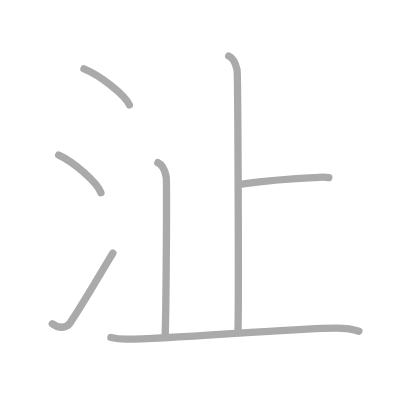
t = 0.00 s
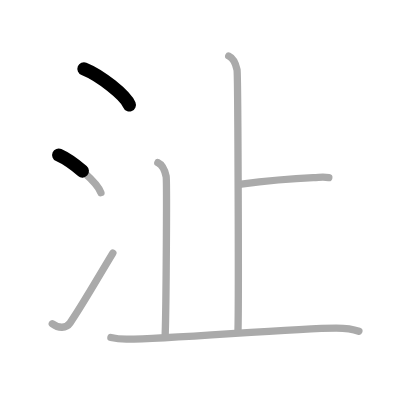
t = 1.50 s
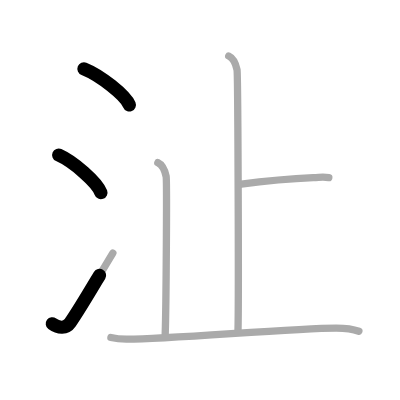
t = 2.75 s
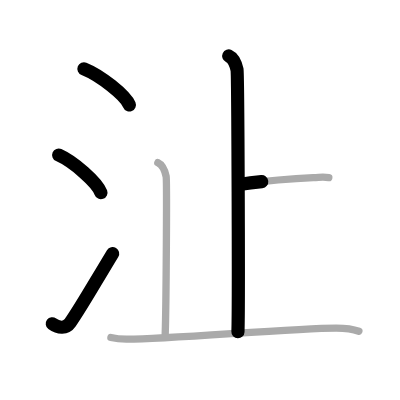
t = 4.25 s
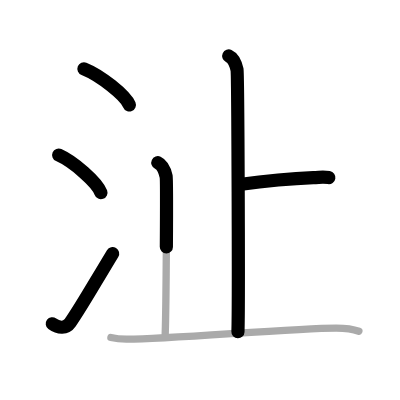
t = 5.50 s
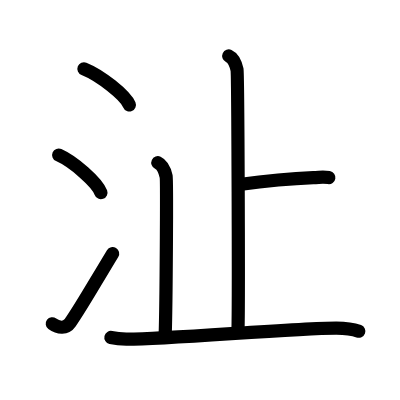
t = 7.00 s

The animated SVG that drew these frames (rendered in a browser with its animation timeline set to each time). Animation: 7 SMIL elements (animate=7); one cycle of 7.00 s.

<?xml version="1.0" standalone="no"?>
<!DOCTYPE svg PUBLIC "-//W3C//DTD SVG 1.1//EN"   "http://www.w3.org/Graphics/SVG/1.1/DTD/svg11.dtd">
<svg width="400px" height="400px"  version="1.1" xmlns="http://www.w3.org/2000/svg">
  <defs>
    <marker id="Triangle" viewBox="0 0 10 10" refX="0" refY="5" markerUnits="strokeWidth" markerWidth="3" style="stroke-opacity:0%;fill:#aaaaaa;" markerHeight="2" orient="auto">
      <path d="M 0 0 L 10 5 L 0 10 z" />
    </marker>
    
    <marker id="Arrow" viewBox="0 0 10 10" refX="5" refY="5" markerUnits="strokeWidth" markerWidth="1.8" style="stroke-opacity:0%;fill:#770000;" markerHeight="2" orient="auto">
      <path d="M 0 4 L 6 4 L 4 1 L 10 5 L 4 9 L 6 6 L 0 6 z" />
        <circle cx="5" cy="5" r="5" />
      </marker>
    
    <marker id="TriangleRed" viewBox="0 0 10 10" refX="0" refY="5" markerUnits="strokeWidth" markerWidth="3" style="stroke-opacity:0%;fill:#CC0000;" markerHeight="2" orient="auto">
      <path d="M 0 0 L 10 5 L 0 10 z" />
    </marker>
    
    <marker id="ArrowRed" viewBox="0 0 10 10" refX="5" refY="5" markerUnits="strokeWidth" markerWidth="1.8" style="stroke-opacity:0%;fill:#CC0000;" markerHeight="2" orient="auto">
      <path d="M 0 4 L 6 4 L 4 1 L 10 5 L 4 9 L 6 6 L 0 6 z" />
        <circle cx="5" cy="5" r="5" />
      </marker>
    
  </defs>
  
  <path style="fill:#ffffff; fill-opacity:100%; fill-rule:evenodd; stroke-width:0;" d="M 0 0 L 400px 0 L 400px 400px L 0 400px L 0 0" />

  <g transform="scale(3.6697247706422 3.6697247706422)">
<path style="fill:none; fill-opacity:0%; fill-rule:evenodd; stroke:#aaaaaa; stroke-opacity:100%; stroke-width: 1.5pt; stroke-linejoin:round; stroke-linecap:round;" d="M22.88 18.75c4.37 1.74 11.27 7.14 12.37 9.84"></path>
<path style="fill:none; fill-opacity:0%; fill-rule:evenodd; stroke:#aaaaaa; stroke-opacity:100%; stroke-width: 1.5pt; stroke-linejoin:round; stroke-linecap:round;" d="M16 42.25c4.06 1.81 10.48 7.44 11.5 10.25"></path>
<path style="fill:none; fill-opacity:0%; fill-rule:evenodd; stroke:#aaaaaa; stroke-opacity:100%; stroke-width: 1.5pt; stroke-linejoin:round; stroke-linecap:round;" d="M14.25 88.23c1.71 1.27 3.78 1.32 4.86-0.25C22.25 83.42 25 78.5 30.75 69"></path>
<path style="fill:none; fill-opacity:0%; fill-rule:evenodd; stroke:#aaaaaa; stroke-opacity:100%; stroke-width: 1.5pt; stroke-linejoin:round; stroke-linecap:round;" d="M62.33 15.25c1.25 0.58 2.01 2.59 2.26 3.74c0.25 1.15 0.5 64.23 0.25 71.43"></path>
<path style="fill:none; fill-opacity:0%; fill-rule:evenodd; stroke:#aaaaaa; stroke-opacity:100%; stroke-width: 1.5pt; stroke-linejoin:round; stroke-linecap:round;" d="M65.23 50.26c6.88-0.94 14.28-1.64 20.14-1.87c2.26-0.09 2.82-0.23 4.23 0"></path>
<path style="fill:none; fill-opacity:0%; fill-rule:evenodd; stroke:#aaaaaa; stroke-opacity:100%; stroke-width: 1.5pt; stroke-linejoin:round; stroke-linecap:round;" d="M43.01 44.33c1.25 0.58 2.01 2.59 2.26 3.74c0.25 1.15 0 35.74-0.25 42.94"></path>
<path style="fill:none; fill-opacity:0%; fill-rule:evenodd; stroke:#aaaaaa; stroke-opacity:100%; stroke-width: 1.5pt; stroke-linejoin:round; stroke-linecap:round;" d="M30.22 91.96c0.66 0.15 2.44 0.44 4.21 0.46c11.32 0.08 45.08-3.02 57.21-3.02c1.77 0 4.42 0.22 6.15 0.87"></path>

<path style="fill:none; fill-opacity:0%; fill-rule:evenodd; stroke:#000000; stroke-opacity:100%; stroke-width: 2.7pt; stroke-linejoin:round; stroke-linecap:round;" d="M22.88 18.75c4.37 1.74 11.27 7.14 12.37 9.84" pathLength="100" stroke-dashoffset="100" stroke-dasharray="100 105"><animate id="dashAnim1" attributeName="stroke-dashoffset" from="100" to="0" dur="1s" calcMode="linear" fill="freeze"/></path>
<path style="fill:none; fill-opacity:0%; fill-rule:evenodd; stroke:#000000; stroke-opacity:100%; stroke-width: 2.7pt; stroke-linejoin:round; stroke-linecap:round;" d="M16 42.25c4.06 1.81 10.48 7.44 11.5 10.25" pathLength="100" stroke-dashoffset="100" stroke-dasharray="100 105"><animate id="dashAnim2" attributeName="stroke-dashoffset" from="100" to="0" dur="1s" calcMode="linear" begin="dashAnim1.end" fill="freeze"/></path>
<path style="fill:none; fill-opacity:0%; fill-rule:evenodd; stroke:#000000; stroke-opacity:100%; stroke-width: 2.7pt; stroke-linejoin:round; stroke-linecap:round;" d="M14.25 88.23c1.71 1.27 3.78 1.32 4.86-0.25C22.25 83.42 25 78.5 30.75 69" pathLength="100" stroke-dashoffset="100" stroke-dasharray="100 105"><animate id="dashAnim3" attributeName="stroke-dashoffset" from="100" to="0" dur="1s" calcMode="linear" begin="dashAnim2.end" fill="freeze"/></path>
<path style="fill:none; fill-opacity:0%; fill-rule:evenodd; stroke:#000000; stroke-opacity:100%; stroke-width: 2.7pt; stroke-linejoin:round; stroke-linecap:round;" d="M62.33 15.25c1.25 0.58 2.01 2.59 2.26 3.74c0.25 1.15 0.5 64.23 0.25 71.43" pathLength="100" stroke-dashoffset="100" stroke-dasharray="100 105"><animate id="dashAnim4" attributeName="stroke-dashoffset" from="100" to="0" dur="1s" calcMode="linear" begin="dashAnim3.end" fill="freeze"/></path>
<path style="fill:none; fill-opacity:0%; fill-rule:evenodd; stroke:#000000; stroke-opacity:100%; stroke-width: 2.7pt; stroke-linejoin:round; stroke-linecap:round;" d="M65.23 50.26c6.88-0.94 14.28-1.64 20.14-1.87c2.26-0.09 2.82-0.23 4.23 0" pathLength="100" stroke-dashoffset="100" stroke-dasharray="100 105"><animate id="dashAnim5" attributeName="stroke-dashoffset" from="100" to="0" dur="1s" calcMode="linear" begin="dashAnim4.end" fill="freeze"/></path>
<path style="fill:none; fill-opacity:0%; fill-rule:evenodd; stroke:#000000; stroke-opacity:100%; stroke-width: 2.7pt; stroke-linejoin:round; stroke-linecap:round;" d="M43.01 44.33c1.25 0.58 2.01 2.59 2.26 3.74c0.25 1.15 0 35.74-0.25 42.94" pathLength="100" stroke-dashoffset="100" stroke-dasharray="100 105"><animate id="dashAnim6" attributeName="stroke-dashoffset" from="100" to="0" dur="1s" calcMode="linear" begin="dashAnim5.end" fill="freeze"/></path>
<path style="fill:none; fill-opacity:0%; fill-rule:evenodd; stroke:#000000; stroke-opacity:100%; stroke-width: 2.7pt; stroke-linejoin:round; stroke-linecap:round;" d="M30.22 91.96c0.66 0.15 2.44 0.44 4.21 0.46c11.32 0.08 45.08-3.02 57.21-3.02c1.77 0 4.42 0.22 6.15 0.87" pathLength="100" stroke-dashoffset="100" stroke-dasharray="100 105"><animate id="dashAnim7" attributeName="stroke-dashoffset" from="100" to="0" dur="1s" calcMode="linear" begin="dashAnim6.end" fill="freeze"/></path>

</g>

</svg>  
          
